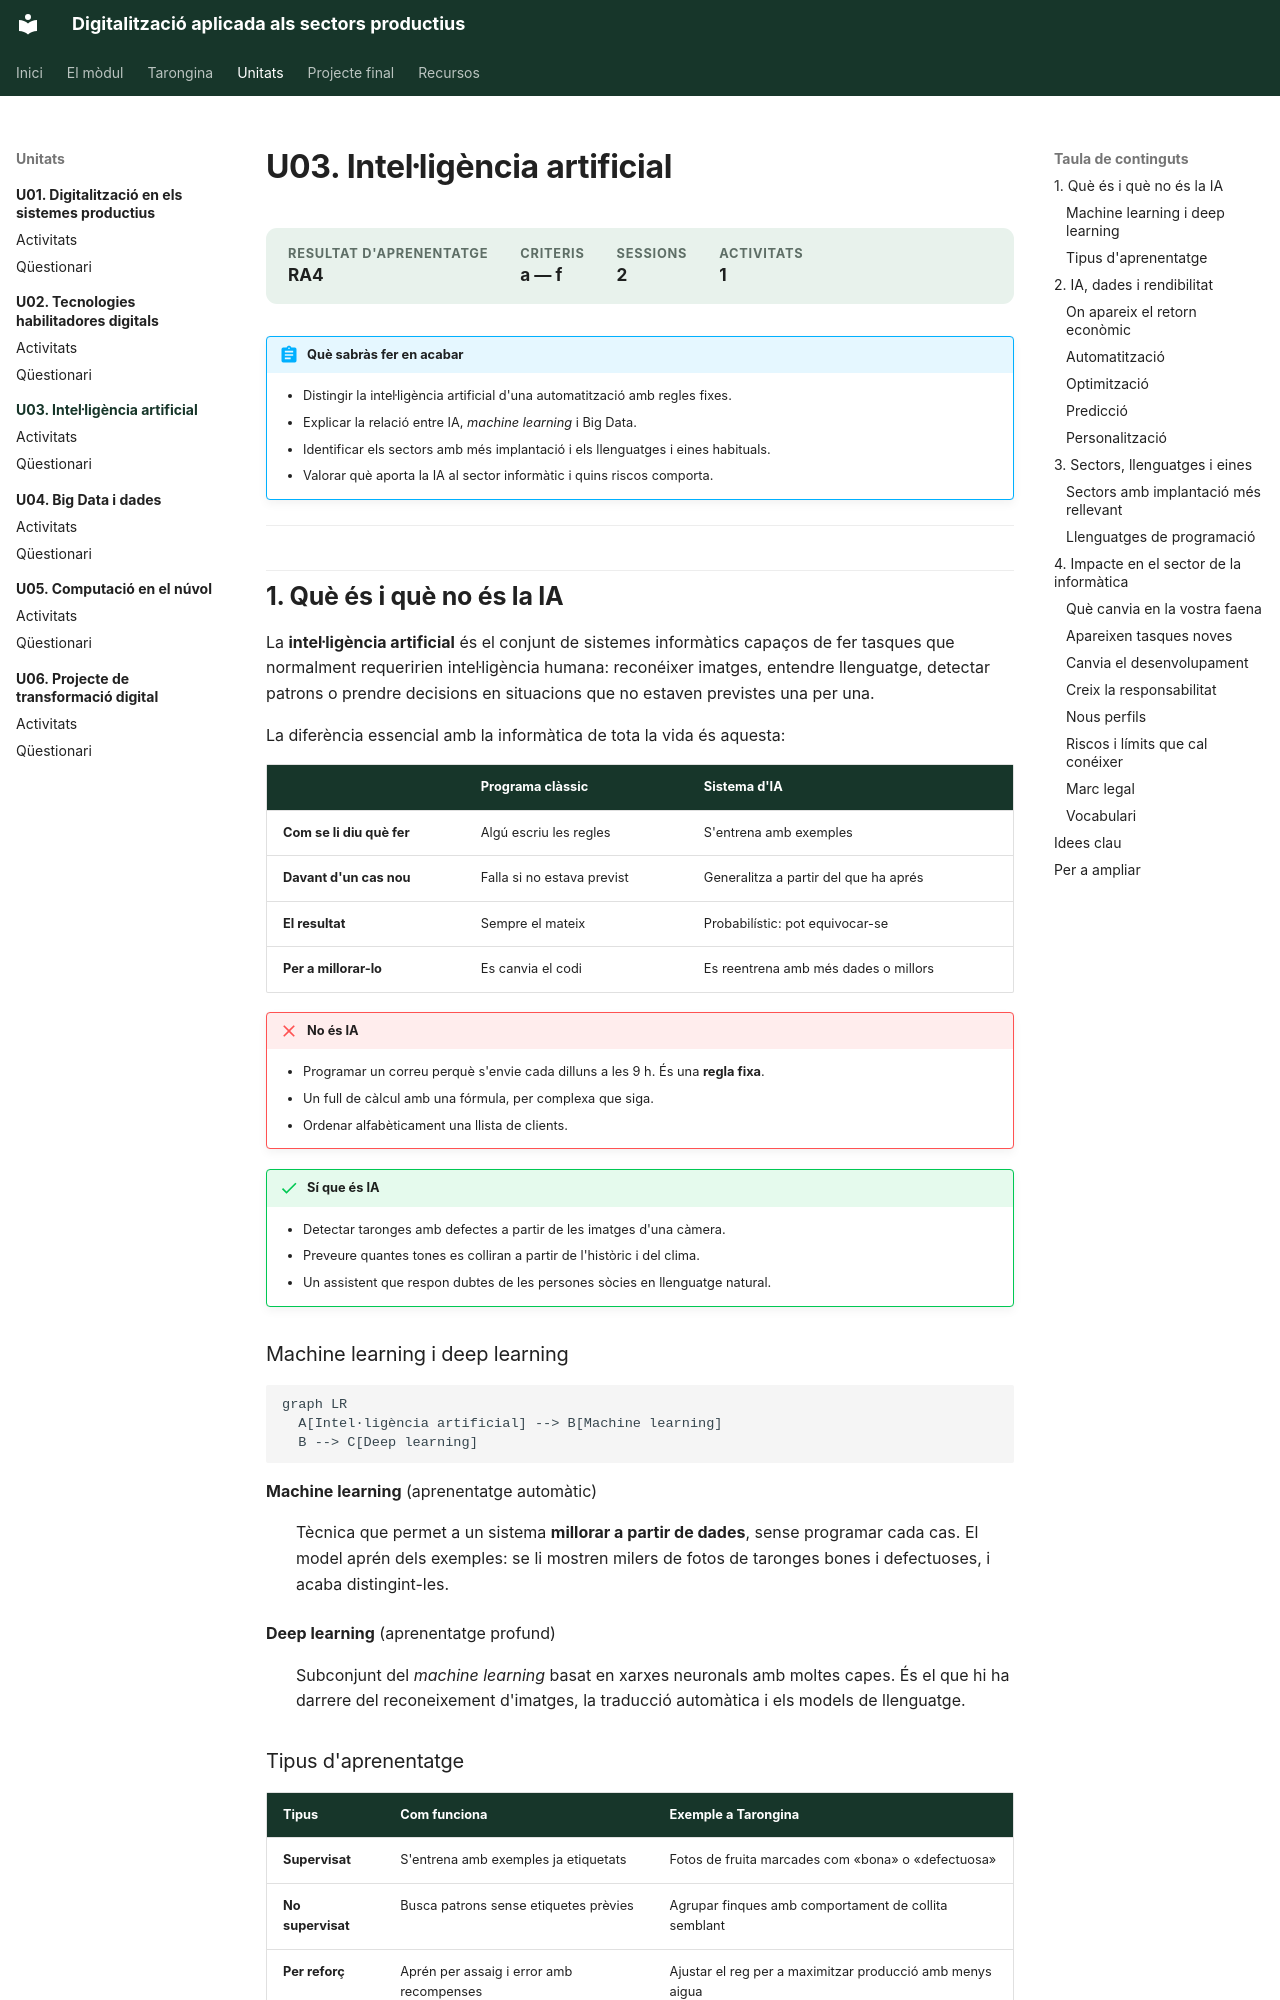

repository: samuelviel/digitalitzacio · page: u03/index.html · generator: mkdocs

# U03. Intel·ligència artificial

<div class="meta-unitat" markdown>
<div><span>Resultat d'aprenentatge</span><strong>RA4</strong></div>
<div><span>Criteris</span><strong>a — f</strong></div>
<div><span>Sessions</span><strong>2</strong></div>
<div><span>Activitats</span><strong>1</strong></div>
</div>

!!! abstract "Què sabràs fer en acabar"
    - Distingir la intel·ligència artificial d'una automatització amb regles fixes.
    - Explicar la relació entre IA, *machine learning* i Big Data.
    - Identificar els sectors amb més implantació i els llenguatges i eines habituals.
    - Valorar què aporta la IA al sector informàtic i quins riscos comporta.

---

## 1. Què és i què no és la IA

La **intel·ligència artificial** és el conjunt de sistemes informàtics capaços de fer
tasques que normalment requeririen intel·ligència humana: reconéixer imatges, entendre
llenguatge, detectar patrons o prendre decisions en situacions que no estaven previstes
una per una.

La diferència essencial amb la informàtica de tota la vida és aquesta:

| | Programa clàssic | Sistema d'IA |
| --- | --- | --- |
| **Com se li diu què fer** | Algú escriu les regles | S'entrena amb exemples |
| **Davant d'un cas nou** | Falla si no estava previst | Generalitza a partir del que ha aprés |
| **El resultat** | Sempre el mateix | Probabilístic: pot equivocar-se |
| **Per a millorar-lo** | Es canvia el codi | Es reentrena amb més dades o millors |

!!! failure "No és IA"
    - Programar un correu perquè s'envie cada dilluns a les 9 h. És una **regla fixa**.
    - Un full de càlcul amb una fórmula, per complexa que siga.
    - Ordenar alfabèticament una llista de clients.

!!! success "Sí que és IA"
    - Detectar taronges amb defectes a partir de les imatges d'una càmera.
    - Preveure quantes tones es colliran a partir de l'històric i del clima.
    - Un assistent que respon dubtes de les persones sòcies en llenguatge natural.

### Machine learning i deep learning

``` mermaid
graph LR
  A[Intel·ligència artificial] --> B[Machine learning]
  B --> C[Deep learning]
```

**Machine learning** (aprenentatge automàtic)
: Tècnica que permet a un sistema **millorar a partir de dades**, sense programar cada
  cas. El model aprén dels exemples: se li mostren milers de fotos de taronges bones i
  defectuoses, i acaba distingint-les.

**Deep learning** (aprenentatge profund)
: Subconjunt del *machine learning* basat en xarxes neuronals amb moltes capes. És el que
  hi ha darrere del reconeixement d'imatges, la traducció automàtica i els models de
  llenguatge.

### Tipus d'aprenentatge

| Tipus | Com funciona | Exemple a Tarongina |
| --- | --- | --- |
| **Supervisat** | S'entrena amb exemples ja etiquetats | Fotos de fruita marcades com «bona» o «defectuosa» |
| **No supervisat** | Busca patrons sense etiquetes prèvies | Agrupar finques amb comportament de collita semblant |
| **Per reforç** | Aprén per assaig i error amb recompenses | Ajustar el reg per a maximitzar producció amb menys aigua |

---
